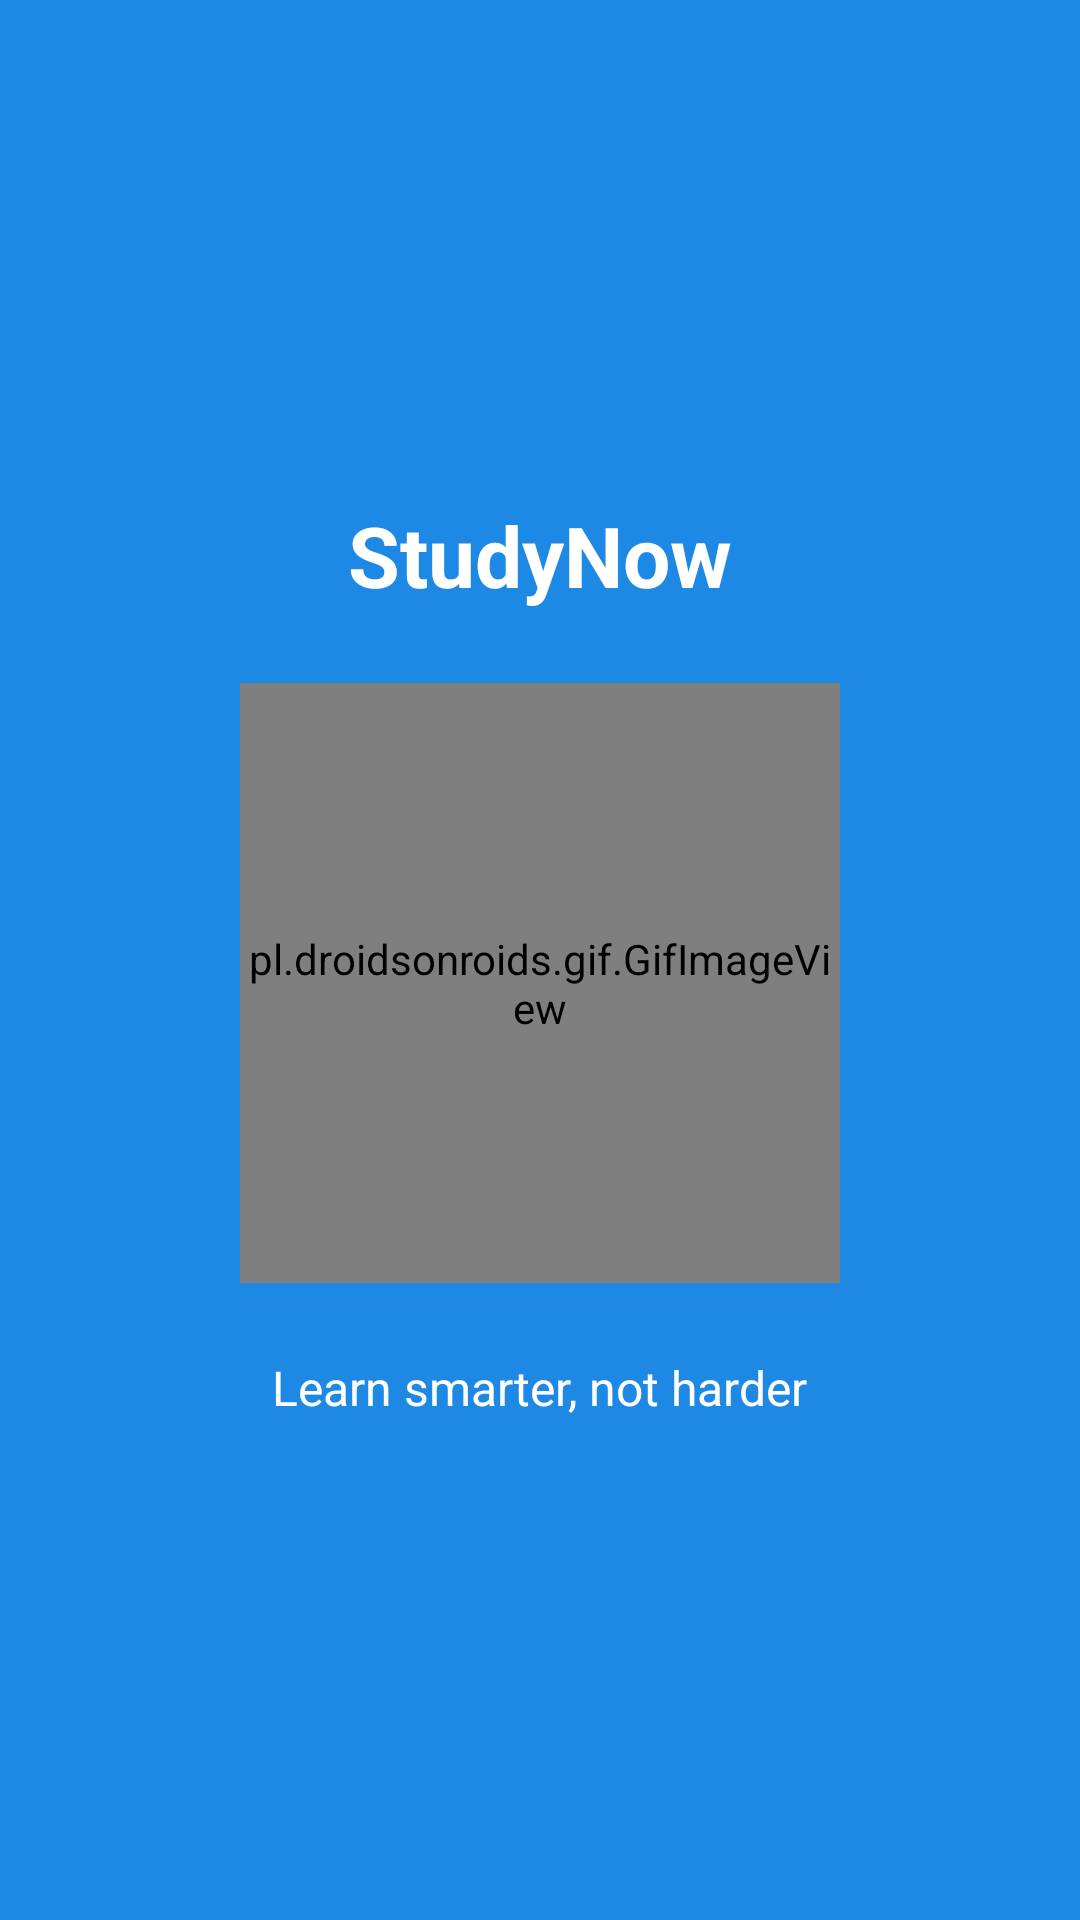

Here is an Android app screen rendered from its layout file. Give the layout XML and the strings, colors and styles it references.
<!-- AndroidManifest.xml: application theme Theme.StudyNow -->
<!-- res/layout/activity_splash.xml -->
<LinearLayout xmlns:android="http://schemas.android.com/apk/res/android"
    android:id="@+id/splash_root"
    android:layout_width="match_parent"
    android:layout_height="match_parent"
    android:orientation="vertical"
    android:gravity="center"
    android:background="#1E88E5"
    android:padding="24dp">

    
    <TextView
        android:id="@+id/headline"
        android:layout_width="wrap_content"
        android:layout_height="wrap_content"
        android:text="StudyNow"
        android:textSize="28sp"
        android:textStyle="bold"
        android:textColor="@android:color/white"
        android:layout_marginBottom="24dp" />

    
    <pl.droidsonroids.gif.GifImageView
        android:id="@+id/splashGif"
        android:layout_width="200dp"
        android:layout_height="200dp"
        android:src="@drawable/splash_anim"
        android:scaleType="centerInside"
        android:layout_marginBottom="24dp" />


    
    <TextView
        android:id="@+id/tagline"
        android:layout_width="wrap_content"
        android:layout_height="wrap_content"
        android:text="Learn smarter, not harder"
        android:textSize="16sp"
        android:textColor="@android:color/white" />

</LinearLayout>
<!-- resources referenced by this layout -->
<resources>
  <!-- drawable splash_anim: gif bitmap (drawable, 840083 bytes) -->
  <style name="Theme.StudyNow" parent="Base.Theme.StudyNow" />
  <style name="Base.Theme.StudyNow" parent="Theme.Material3.DayNight.NoActionBar">
          
          
      </style>
</resources>
